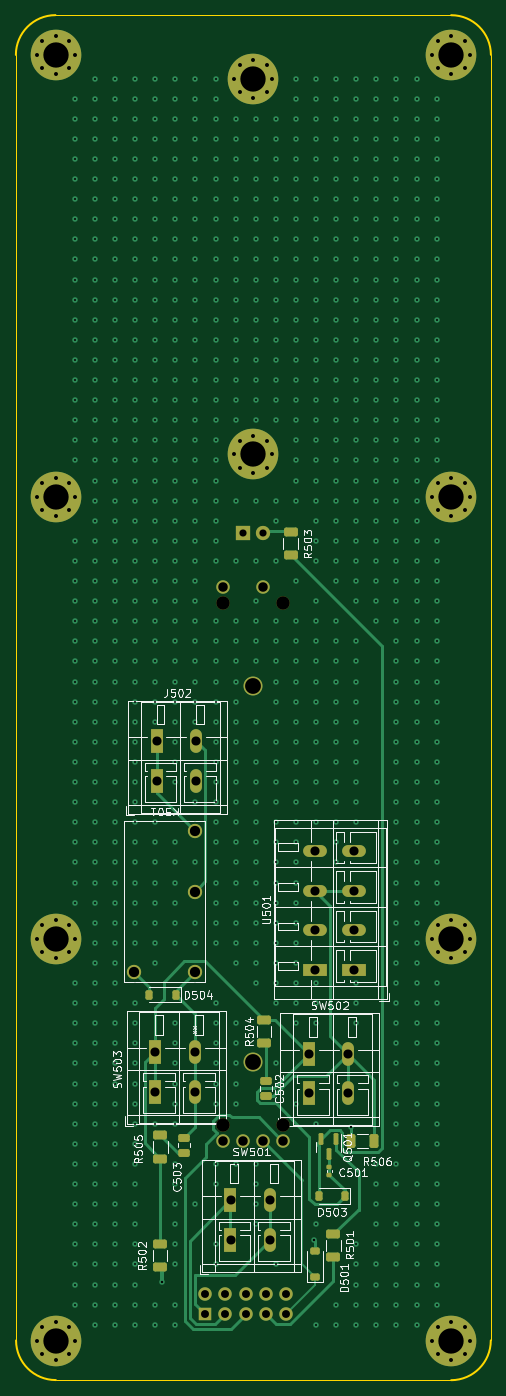
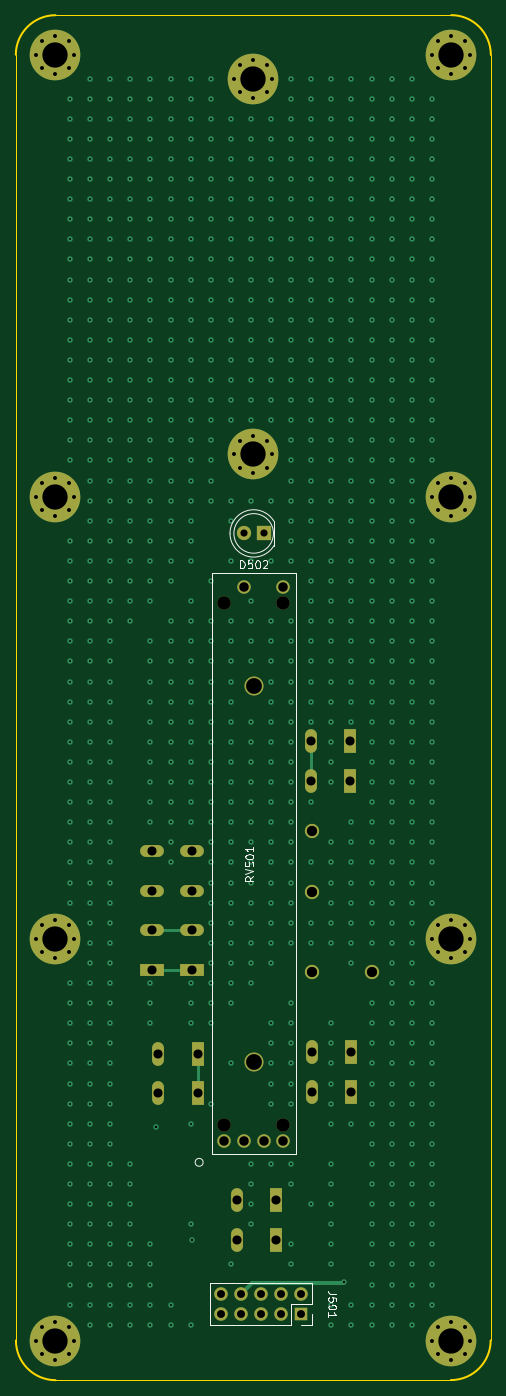
Circuit board: 12 layer files. Board 60.0 x 172.5 mm.
- bottom_copper: module-rev1-B_Cu.gbr (32025 bytes)
- bottom_mask: module-rev1-B_Mask.gbr (5005 bytes)
- paste: module-rev1-B_Paste.gbr (454 bytes)
- bottom_silk: module-rev1-B_Silkscreen.gbr (9632 bytes)
- outline: module-rev1-Edge_Cuts.gbr (1079 bytes)
- top_copper: module-rev1-F_Cu.gbr (42029 bytes)
- top_mask: module-rev1-F_Mask.gbr (7519 bytes)
- paste: module-rev1-F_Paste.gbr (2953 bytes)
- top_silk: module-rev1-F_Silkscreen.gbr (73890 bytes)
- inner_copper: module-rev1-In1_Cu.gbr (116372 bytes)
- inner_copper: module-rev1-In2_Cu.gbr (116372 bytes)
- drill: module-rev1.drl (19407 bytes)

=== bottom_copper: module-rev1-B_Cu.gbr (32025 bytes, source omitted) ===
=== bottom_mask: module-rev1-B_Mask.gbr ===
%TF.GenerationSoftware,KiCad,Pcbnew,7.0.8*%
%TF.CreationDate,2023-11-15T13:51:47+01:00*%
%TF.ProjectId,module-rev1,6d6f6475-6c65-42d7-9265-76312e6b6963,rev?*%
%TF.SameCoordinates,Original*%
%TF.FileFunction,Soldermask,Bot*%
%TF.FilePolarity,Negative*%
%FSLAX46Y46*%
G04 Gerber Fmt 4.6, Leading zero omitted, Abs format (unit mm)*
G04 Created by KiCad (PCBNEW 7.0.8) date 2023-11-15 13:51:47*
%MOMM*%
%LPD*%
G01*
G04 APERTURE LIST*
%ADD10R,1.500000X3.000000*%
%ADD11O,1.500000X3.000000*%
%ADD12C,0.800000*%
%ADD13C,6.400000*%
%ADD14R,3.000000X1.500000*%
%ADD15O,3.000000X1.500000*%
%ADD16C,1.803400*%
%ADD17C,1.700000*%
%ADD18C,2.400000*%
%ADD19R,1.800000X1.800000*%
%ADD20C,1.800000*%
%ADD21R,1.700000X1.700000*%
%ADD22O,1.700000X1.700000*%
G04 APERTURE END LIST*
D10*
%TO.C,J502*%
X103470682Y-539623023D03*
X103470682Y-544623023D03*
D11*
X108470682Y-539623023D03*
X108470682Y-544623023D03*
%TD*%
D12*
%TO.C,H108*%
X88320682Y-452873023D03*
X89023626Y-451175967D03*
X89023626Y-454570079D03*
X90720682Y-450473023D03*
D13*
X90720682Y-452873023D03*
D12*
X90720682Y-455273023D03*
X92417738Y-451175967D03*
X92417738Y-454570079D03*
X93120682Y-452873023D03*
%TD*%
%TO.C,H108*%
X138320682Y-452873023D03*
X139023626Y-451175967D03*
X139023626Y-454570079D03*
X140720682Y-450473023D03*
D13*
X140720682Y-452873023D03*
D12*
X140720682Y-455273023D03*
X142417738Y-451175967D03*
X142417738Y-454570079D03*
X143120682Y-452873023D03*
%TD*%
D14*
%TO.C,U501*%
X123470682Y-568523023D03*
X128470682Y-568523023D03*
D15*
X123470682Y-563523023D03*
X128470682Y-563523023D03*
X123470682Y-558523023D03*
X128470682Y-558523023D03*
X123470682Y-553523023D03*
X128470682Y-553523023D03*
%TD*%
D10*
%TO.C,SW502*%
X122720682Y-579123023D03*
X122720682Y-584123023D03*
D11*
X127720682Y-579123023D03*
X127720682Y-584123023D03*
%TD*%
D12*
%TO.C,H108*%
X88320682Y-564539689D03*
X89023626Y-562842633D03*
X89023626Y-566236745D03*
X90720682Y-562139689D03*
D13*
X90720682Y-564539689D03*
D12*
X90720682Y-566939689D03*
X92417738Y-562842633D03*
X92417738Y-566236745D03*
X93120682Y-564539689D03*
%TD*%
%TO.C,H108*%
X138320682Y-615373023D03*
X139023626Y-613675967D03*
X139023626Y-617070079D03*
X140720682Y-612973023D03*
D13*
X140720682Y-615373023D03*
D12*
X140720682Y-617773023D03*
X142417738Y-613675967D03*
X142417738Y-617070079D03*
X143120682Y-615373023D03*
%TD*%
%TO.C,H108*%
X113300682Y-503374689D03*
X114003626Y-501677633D03*
X114003626Y-505071745D03*
X115700682Y-500974689D03*
D13*
X115700682Y-503374689D03*
D12*
X115700682Y-505774689D03*
X117397738Y-501677633D03*
X117397738Y-505071745D03*
X118100682Y-503374689D03*
%TD*%
%TO.C,H108*%
X88320682Y-508706356D03*
X89023626Y-507009300D03*
X89023626Y-510403412D03*
X90720682Y-506306356D03*
D13*
X90720682Y-508706356D03*
D12*
X90720682Y-511106356D03*
X92417738Y-507009300D03*
X92417738Y-510403412D03*
X93120682Y-508706356D03*
%TD*%
D10*
%TO.C,SW503*%
X103320682Y-578873023D03*
X103320682Y-583873023D03*
D11*
X108320682Y-578873023D03*
X108320682Y-583873023D03*
%TD*%
D12*
%TO.C,H108*%
X113300682Y-455874689D03*
X114003626Y-454177633D03*
X114003626Y-457571745D03*
X115700682Y-453474689D03*
D13*
X115700682Y-455874689D03*
D12*
X115700682Y-458274689D03*
X117397738Y-454177633D03*
X117397738Y-457571745D03*
X118100682Y-455874689D03*
%TD*%
D16*
%TO.C,K501*%
X108280682Y-568763023D03*
X100660682Y-568763023D03*
X108280682Y-558603023D03*
X108280682Y-550983023D03*
%TD*%
D12*
%TO.C,H108*%
X88320682Y-615373023D03*
X89023626Y-613675967D03*
X89023626Y-617070079D03*
X90720682Y-612973023D03*
D13*
X90720682Y-615373023D03*
D12*
X90720682Y-617773023D03*
X92417738Y-613675967D03*
X92417738Y-617070079D03*
X93120682Y-615373023D03*
%TD*%
%TO.C,H108*%
X138320682Y-564539689D03*
X139023626Y-562842633D03*
X139023626Y-566236745D03*
X140720682Y-562139689D03*
D13*
X140720682Y-564539689D03*
D12*
X140720682Y-566939689D03*
X142417738Y-562842633D03*
X142417738Y-566236745D03*
X143120682Y-564539689D03*
%TD*%
D10*
%TO.C,SW501*%
X112820682Y-597623023D03*
X112820682Y-602623023D03*
D11*
X117820682Y-597623023D03*
X117820682Y-602623023D03*
%TD*%
D12*
%TO.C,H108*%
X138320682Y-508706356D03*
X139023626Y-507009300D03*
X139023626Y-510403412D03*
X140720682Y-506306356D03*
D13*
X140720682Y-508706356D03*
D12*
X140720682Y-511106356D03*
X142417738Y-507009300D03*
X142417738Y-510403412D03*
X143120682Y-508706356D03*
%TD*%
D17*
%TO.C,RV501*%
X111910682Y-588123023D03*
X119410682Y-588123023D03*
X111910682Y-522123023D03*
X119410682Y-522123023D03*
X116910682Y-590123023D03*
X119410682Y-590123023D03*
X116910682Y-520123023D03*
X111910682Y-590123023D03*
X114410682Y-590123023D03*
D18*
X115660682Y-580123023D03*
X115660682Y-532623023D03*
D17*
X111910682Y-520123023D03*
%TD*%
D19*
%TO.C,D502*%
X114400682Y-513348023D03*
D20*
X116940682Y-513348023D03*
%TD*%
D21*
%TO.C,J501*%
X109640682Y-611998023D03*
D22*
X109640682Y-609458023D03*
X112180682Y-611998023D03*
X112180682Y-609458023D03*
X114720682Y-611998023D03*
X114720682Y-609458023D03*
X117260682Y-611998023D03*
X117260682Y-609458023D03*
X119800682Y-611998023D03*
X119800682Y-609458023D03*
%TD*%
M02*

=== paste: module-rev1-B_Paste.gbr ===
%TF.GenerationSoftware,KiCad,Pcbnew,7.0.8*%
%TF.CreationDate,2023-11-15T13:51:47+01:00*%
%TF.ProjectId,module-rev1,6d6f6475-6c65-42d7-9265-76312e6b6963,rev?*%
%TF.SameCoordinates,Original*%
%TF.FileFunction,Paste,Bot*%
%TF.FilePolarity,Positive*%
%FSLAX46Y46*%
G04 Gerber Fmt 4.6, Leading zero omitted, Abs format (unit mm)*
G04 Created by KiCad (PCBNEW 7.0.8) date 2023-11-15 13:51:47*
%MOMM*%
%LPD*%
G01*
G04 APERTURE LIST*
G04 APERTURE END LIST*
M02*

=== bottom_silk: module-rev1-B_Silkscreen.gbr (9632 bytes, source omitted) ===
=== outline: module-rev1-Edge_Cuts.gbr ===
%TF.GenerationSoftware,KiCad,Pcbnew,7.0.8*%
%TF.CreationDate,2023-11-15T13:51:47+01:00*%
%TF.ProjectId,module-rev1,6d6f6475-6c65-42d7-9265-76312e6b6963,rev?*%
%TF.SameCoordinates,Original*%
%TF.FileFunction,Profile,NP*%
%FSLAX46Y46*%
G04 Gerber Fmt 4.6, Leading zero omitted, Abs format (unit mm)*
G04 Created by KiCad (PCBNEW 7.0.8) date 2023-11-15 13:51:47*
%MOMM*%
%LPD*%
G01*
G04 APERTURE LIST*
%TA.AperFunction,Profile*%
%ADD10C,0.100000*%
%TD*%
%TA.AperFunction,Profile*%
%ADD11C,0.200000*%
%TD*%
G04 APERTURE END LIST*
D10*
X145713462Y-615330907D02*
X145728526Y-452862216D01*
X85700682Y-452874689D02*
X85722837Y-615337162D01*
X90744464Y-620337469D02*
X140713155Y-620352534D01*
D11*
X140713155Y-620352524D02*
G75*
G03*
X145713462Y-615330907I-19655J5019924D01*
G01*
X145728552Y-452862216D02*
G75*
G03*
X140706899Y-447861909I-5019952J-19684D01*
G01*
X85722870Y-615337162D02*
G75*
G03*
X90744464Y-620337469I5019930J19662D01*
G01*
D10*
X140706899Y-447861909D02*
X90700989Y-447853062D01*
D11*
X90700989Y-447853021D02*
G75*
G03*
X85700682Y-452874689I19711J-5019979D01*
G01*
M02*

=== top_copper: module-rev1-F_Cu.gbr (42029 bytes, source omitted) ===
=== top_mask: module-rev1-F_Mask.gbr (7519 bytes, source omitted) ===
=== paste: module-rev1-F_Paste.gbr (2953 bytes, source withheld) ===
=== top_silk: module-rev1-F_Silkscreen.gbr (73890 bytes, source omitted) ===
=== inner_copper: module-rev1-In1_Cu.gbr (116372 bytes, source omitted) ===
=== inner_copper: module-rev1-In2_Cu.gbr (116372 bytes, source omitted) ===
=== drill: module-rev1.drl (19407 bytes, source omitted) ===
